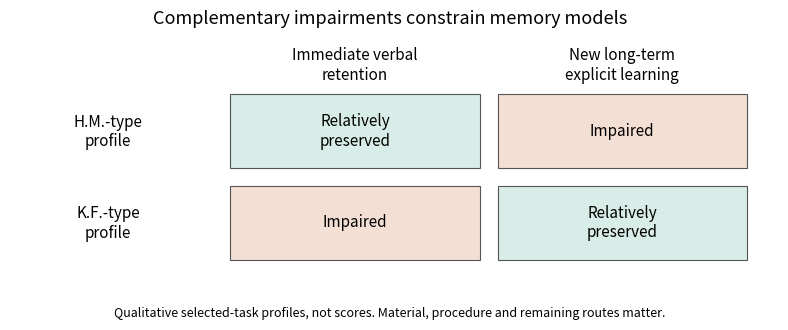

Source code (Python): (Note: this script raises an exception after producing the figure.)
"""Qualitative memory dissociation; Python 3.14, NumPy 2.3.5, Matplotlib 3.10.7.

Write the opaque PNG to the current working directory. No patient scores.
"""
from pathlib import Path

import matplotlib

matplotlib.use("Agg")
import matplotlib.pyplot as plt
from matplotlib.patches import Rectangle


def main():
    fig, ax = plt.subplots(figsize=(8.0, 3.45), dpi=120, facecolor="white")
    fig.subplots_adjust(left=0.025, right=0.985, top=0.86, bottom=0.19)
    ax.set_xlim(0, 3.45)
    ax.set_ylim(0, 2.4)
    ax.axis("off")
    fig.suptitle("Complementary impairments constrain memory models", fontsize=13, y=0.965)
    ax.text(1.55, 2.2, "Immediate verbal\nretention", ha="center", va="center", fontsize=11)
    ax.text(2.75, 2.2, "New long-term\nexplicit learning", ha="center", va="center", fontsize=11)
    row_labels = ("H.M.-type\nprofile", "K.F.-type\nprofile")
    values = (("Relatively\npreserved", "Impaired"), ("Impaired", "Relatively\npreserved"))
    for i, label in enumerate(row_labels):
        y = 1.13 - i * 0.95
        ax.text(0.44, y + 0.38, label, ha="center", va="center", fontsize=11)
        for j, value in enumerate(values[i]):
            x = 0.99 + 1.2 * j
            color = "#d8ece8" if "preserved" in value else "#f3dfd3"
            ax.add_patch(Rectangle((x, y), 1.12, 0.77, facecolor=color, edgecolor="#555555", linewidth=0.8))
            ax.text(x + 0.56, y + 0.385, value, ha="center", va="center", fontsize=11)
    fig.text(0.5, 0.075, "Qualitative selected-task profiles, not scores. Material, procedure and remaining routes matter.", ha="center", fontsize=9)
    fig.savefig(Path.cwd() / (Path(__file__).stem + ".png"), facecolor="white", transparent=False)
    plt.close(fig)


if __name__ == "__main__":
    main()
